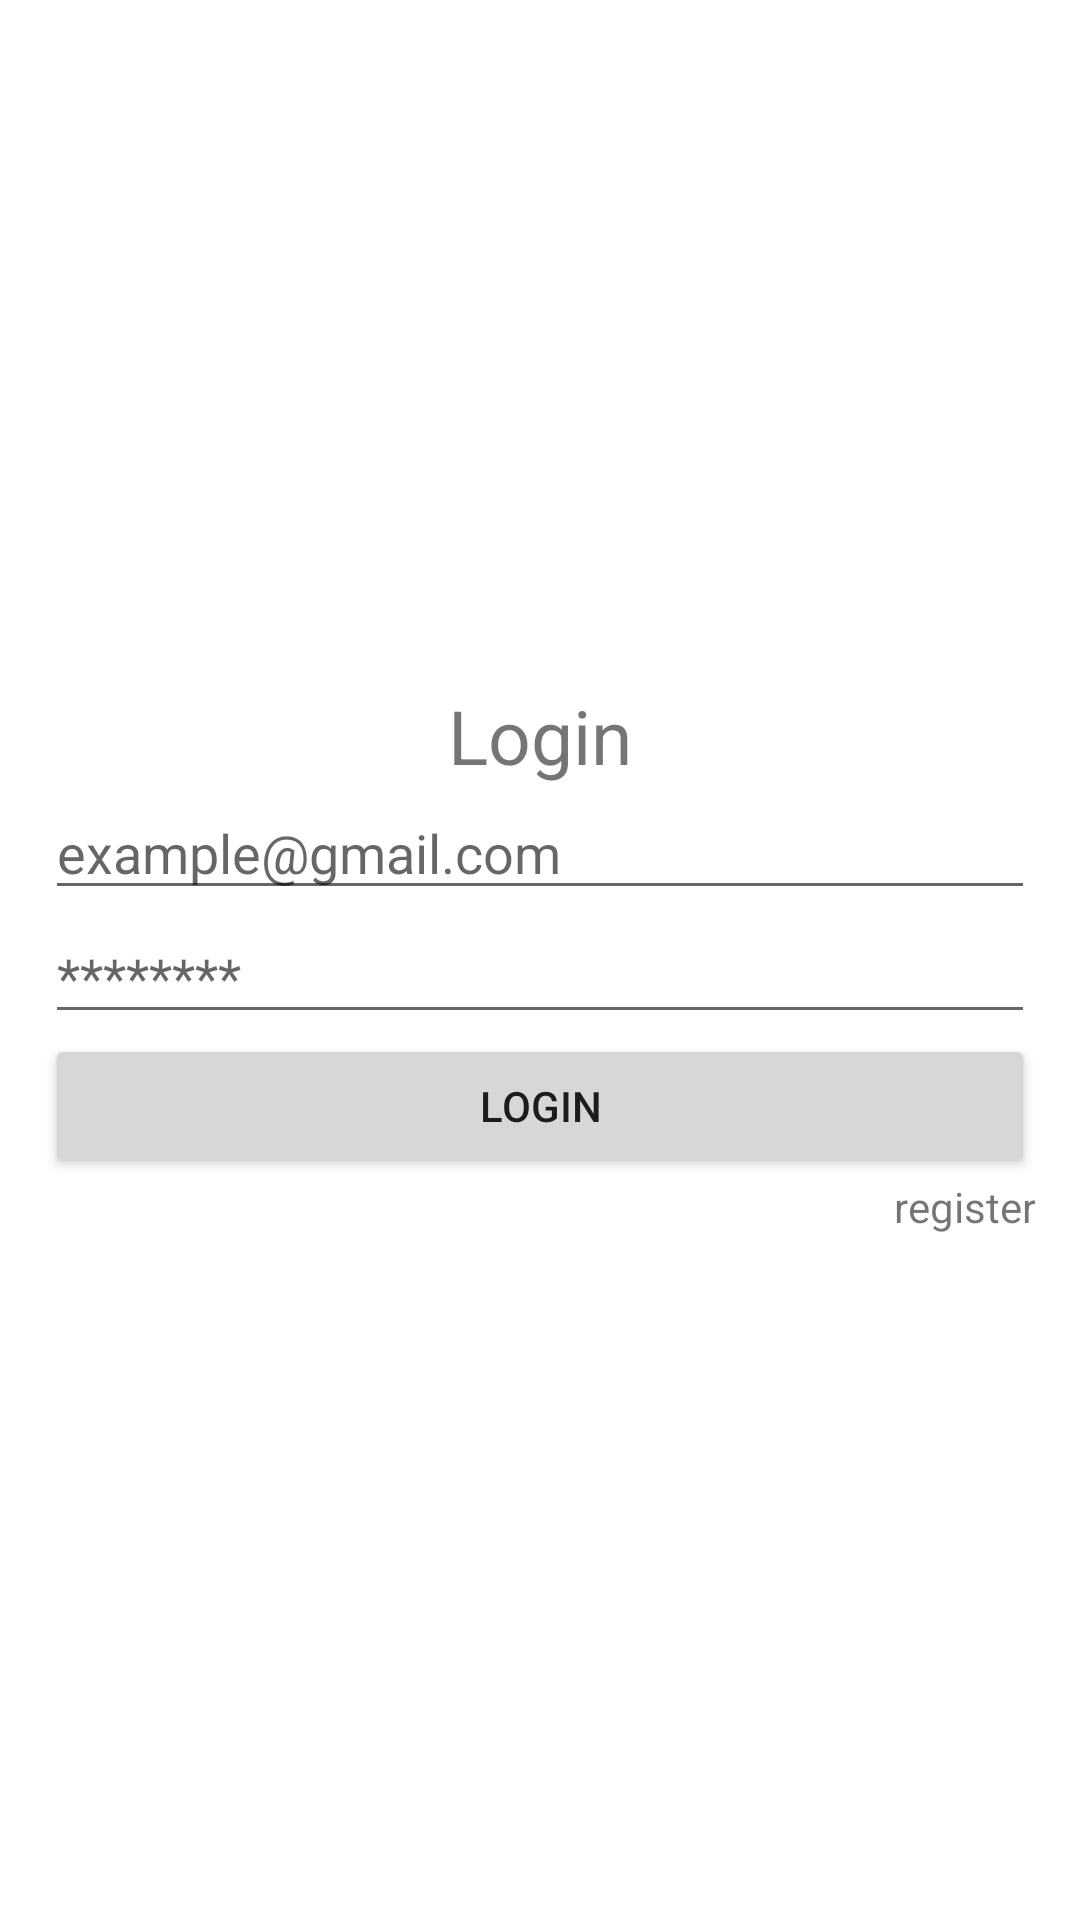

This screen was rendered from an Android layout file. Write that file and the resources it references.
<!-- AndroidManifest.xml: application theme Theme.KotIin_Firebase_Register -->
<!-- res/layout/activity_main.xml -->
<?xml version="1.0" encoding="utf-8"?>
<LinearLayout xmlns:android="http://schemas.android.com/apk/res/android"
    xmlns:app="http://schemas.android.com/apk/res-auto"
    xmlns:tools="http://schemas.android.com/tools"
    android:layout_width="match_parent"
    android:layout_height="match_parent"
    android:orientation="vertical"
    android:padding="15dp"
    android:gravity="center"
    tools:context=".MainActivity">


    <TextView
        android:text="Login"
        android:textSize="25dp"
        android:layout_width="wrap_content"
        android:layout_height="wrap_content"></TextView>
    <EditText
        android:id="@+id/edittextemail"
        android:hint="example@gmail.com"
        android:layout_width="match_parent"
        android:layout_height="wrap_content"></EditText>
    <EditText
        android:hint="********"
        android:id="@+id/edittextpassword"
        android:layout_width="match_parent"
        android:layout_height="wrap_content"></EditText>
    <Button
        android:text="Login"
        android:id="@+id/buttonlogin"
        android:layout_width="match_parent"
        android:layout_height="wrap_content"></Button>
    <TextView
        android:id="@+id/textviewforregister"
        android:background="?attr/selectableItemBackgroundBorderless"
        android:clickable="true"
        android:gravity="end"
        android:text="register"
        android:layout_width="match_parent"
        android:layout_height="wrap_content"></TextView>
    <ProgressBar
        android:visibility="gone"
        android:layout_margin="15dp"
        android:id="@+id/progressbarlogin"
        android:layout_width="match_parent"
        android:layout_height="wrap_content"></ProgressBar>

</LinearLayout>
<!-- resources referenced by this layout -->
<resources>
  <style name="Theme.KotIin_Firebase_Register" parent="Theme.MaterialComponents.DayNight.DarkActionBar">
          
          <item name="colorPrimary">@color/purple_500</item>
          <item name="colorPrimaryVariant">@color/purple_700</item>
          <item name="colorOnPrimary">@color/white</item>
          
          <item name="colorSecondary">@color/teal_200</item>
          <item name="colorSecondaryVariant">@color/teal_700</item>
          <item name="colorOnSecondary">@color/black</item>
          
          <item name="android:statusBarColor">?attr/colorPrimaryVariant</item>
          
      </style>
  <!-- not gathered from this repository: default colours our renderer supplied (Android Studio template values) -->
  <color name="purple_500">#FF6200EE</color>
  <color name="purple_700">#FF3700B3</color>
  <color name="teal_200">#FF03DAC5</color>
  <color name="teal_700">#FF018786</color>
  <color name="black">#FF000000</color>
  <color name="white">#FFFFFFFF</color>
</resources>
